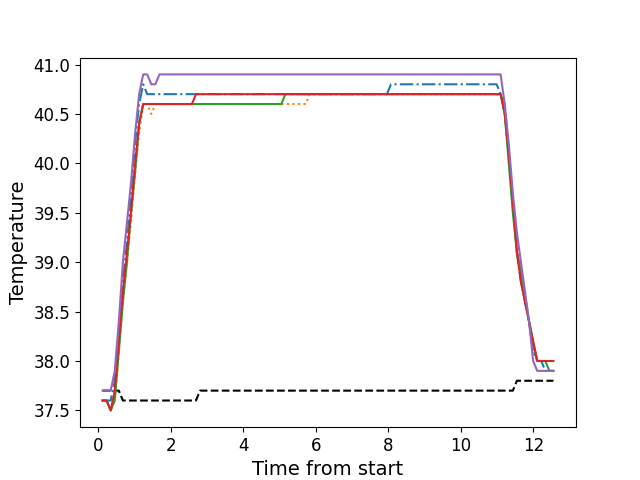

The data file committed next to this chart (first rows):
, times, neutral, z1, z2, z3, z4, z5
0, 0.113, 37.7, 37.6, 37.6, 37.6, 37.6, 37.7
1, 0.225, 37.7, 37.6, 37.6, 37.6, 37.6, 37.7
2, 0.338, 37.7, 37.6, 37.5, 37.5, 37.5, 37.7
3, 0.45, 37.7, 37.8, 37.6, 37.6, 37.7, 37.9
4, 0.5628, 37.7, 38.3, 38.1, 38.1, 38.2, 38.4
5, 0.6748, 37.6, 38.8, 38.6, 38.6, 38.7, 39.0
6, 0.7866, 37.6, 39.2, 39.0, 39.0, 39.1, 39.4
7, 0.8978, 37.6, 39.7, 39.4, 39.5, 39.5, 39.8
8, 1.01, 37.6, 40.2, 39.9, 39.9, 40.0, 40.3
9, 1.122, 37.6, 40.6, 40.3, 40.4, 40.4, 40.7
10, 1.235, 37.6, 40.8, 40.6, 40.6, 40.6, 40.9
11, 1.346, 37.6, 40.7, 40.6, 40.6, 40.6, 40.9
12, 1.458, 37.6, 40.7, 40.5, 40.6, 40.6, 40.8
13, 1.571, 37.6, 40.7, 40.6, 40.6, 40.6, 40.8
14, 1.683, 37.6, 40.7, 40.6, 40.6, 40.6, 40.9
15, 1.795, 37.6, 40.7, 40.6, 40.6, 40.6, 40.9
16, 1.908, 37.6, 40.7, 40.6, 40.6, 40.6, 40.9
17, 2.019, 37.6, 40.7, 40.6, 40.6, 40.6, 40.9
18, 2.132, 37.6, 40.7, 40.6, 40.6, 40.6, 40.9
19, 2.243, 37.6, 40.7, 40.6, 40.6, 40.6, 40.9
20, 2.355, 37.6, 40.7, 40.6, 40.6, 40.6, 40.9
21, 2.467, 37.6, 40.7, 40.6, 40.6, 40.6, 40.9
22, 2.579, 37.6, 40.7, 40.6, 40.6, 40.6, 40.9
23, 2.691, 37.6, 40.7, 40.6, 40.6, 40.7, 40.9
24, 2.803, 37.7, 40.7, 40.6, 40.6, 40.7, 40.9
25, 2.915, 37.7, 40.7, 40.6, 40.6, 40.7, 40.9
26, 3.027, 37.7, 40.7, 40.6, 40.6, 40.7, 40.9
27, 3.139, 37.7, 40.7, 40.6, 40.6, 40.7, 40.9
28, 3.251, 37.7, 40.7, 40.6, 40.6, 40.7, 40.9
29, 3.363, 37.7, 40.7, 40.6, 40.6, 40.7, 40.9
30, 3.475, 37.7, 40.7, 40.6, 40.6, 40.7, 40.9
31, 3.587, 37.7, 40.7, 40.6, 40.6, 40.7, 40.9
32, 3.699, 37.7, 40.7, 40.6, 40.6, 40.7, 40.9
33, 3.812, 37.7, 40.7, 40.6, 40.6, 40.7, 40.9
34, 3.923, 37.7, 40.7, 40.6, 40.6, 40.7, 40.9
35, 4.035, 37.7, 40.7, 40.6, 40.6, 40.7, 40.9
36, 4.147, 37.7, 40.7, 40.6, 40.6, 40.7, 40.9
37, 4.26, 37.7, 40.7, 40.6, 40.6, 40.7, 40.9
38, 4.372, 37.7, 40.7, 40.6, 40.6, 40.7, 40.9
39, 4.485, 37.7, 40.7, 40.6, 40.6, 40.7, 40.9
40, 4.596, 37.7, 40.7, 40.6, 40.6, 40.7, 40.9
41, 4.708, 37.7, 40.7, 40.6, 40.6, 40.7, 40.9
42, 4.821, 37.7, 40.7, 40.6, 40.6, 40.7, 40.9
43, 4.932, 37.7, 40.7, 40.6, 40.6, 40.7, 40.9
44, 5.045, 37.7, 40.7, 40.6, 40.6, 40.7, 40.9
45, 5.157, 37.7, 40.7, 40.6, 40.7, 40.7, 40.9
46, 5.269, 37.7, 40.7, 40.6, 40.7, 40.7, 40.9
47, 5.381, 37.7, 40.7, 40.6, 40.7, 40.7, 40.9
48, 5.493, 37.7, 40.7, 40.6, 40.7, 40.7, 40.9
49, 5.604, 37.7, 40.7, 40.6, 40.7, 40.7, 40.9
50, 5.717, 37.7, 40.7, 40.6, 40.7, 40.7, 40.9
51, 5.829, 37.7, 40.7, 40.7, 40.7, 40.7, 40.9
52, 5.941, 37.7, 40.7, 40.7, 40.7, 40.7, 40.9
53, 6.052, 37.7, 40.7, 40.7, 40.7, 40.7, 40.9
54, 6.164, 37.7, 40.7, 40.7, 40.7, 40.7, 40.9
55, 6.277, 37.7, 40.7, 40.7, 40.7, 40.7, 40.9
56, 6.388, 37.7, 40.7, 40.7, 40.7, 40.7, 40.9
57, 6.501, 37.7, 40.7, 40.7, 40.7, 40.7, 40.9
58, 6.613, 37.7, 40.7, 40.7, 40.7, 40.7, 40.9
59, 6.725, 37.7, 40.7, 40.7, 40.7, 40.7, 40.9
... 52 more rows
